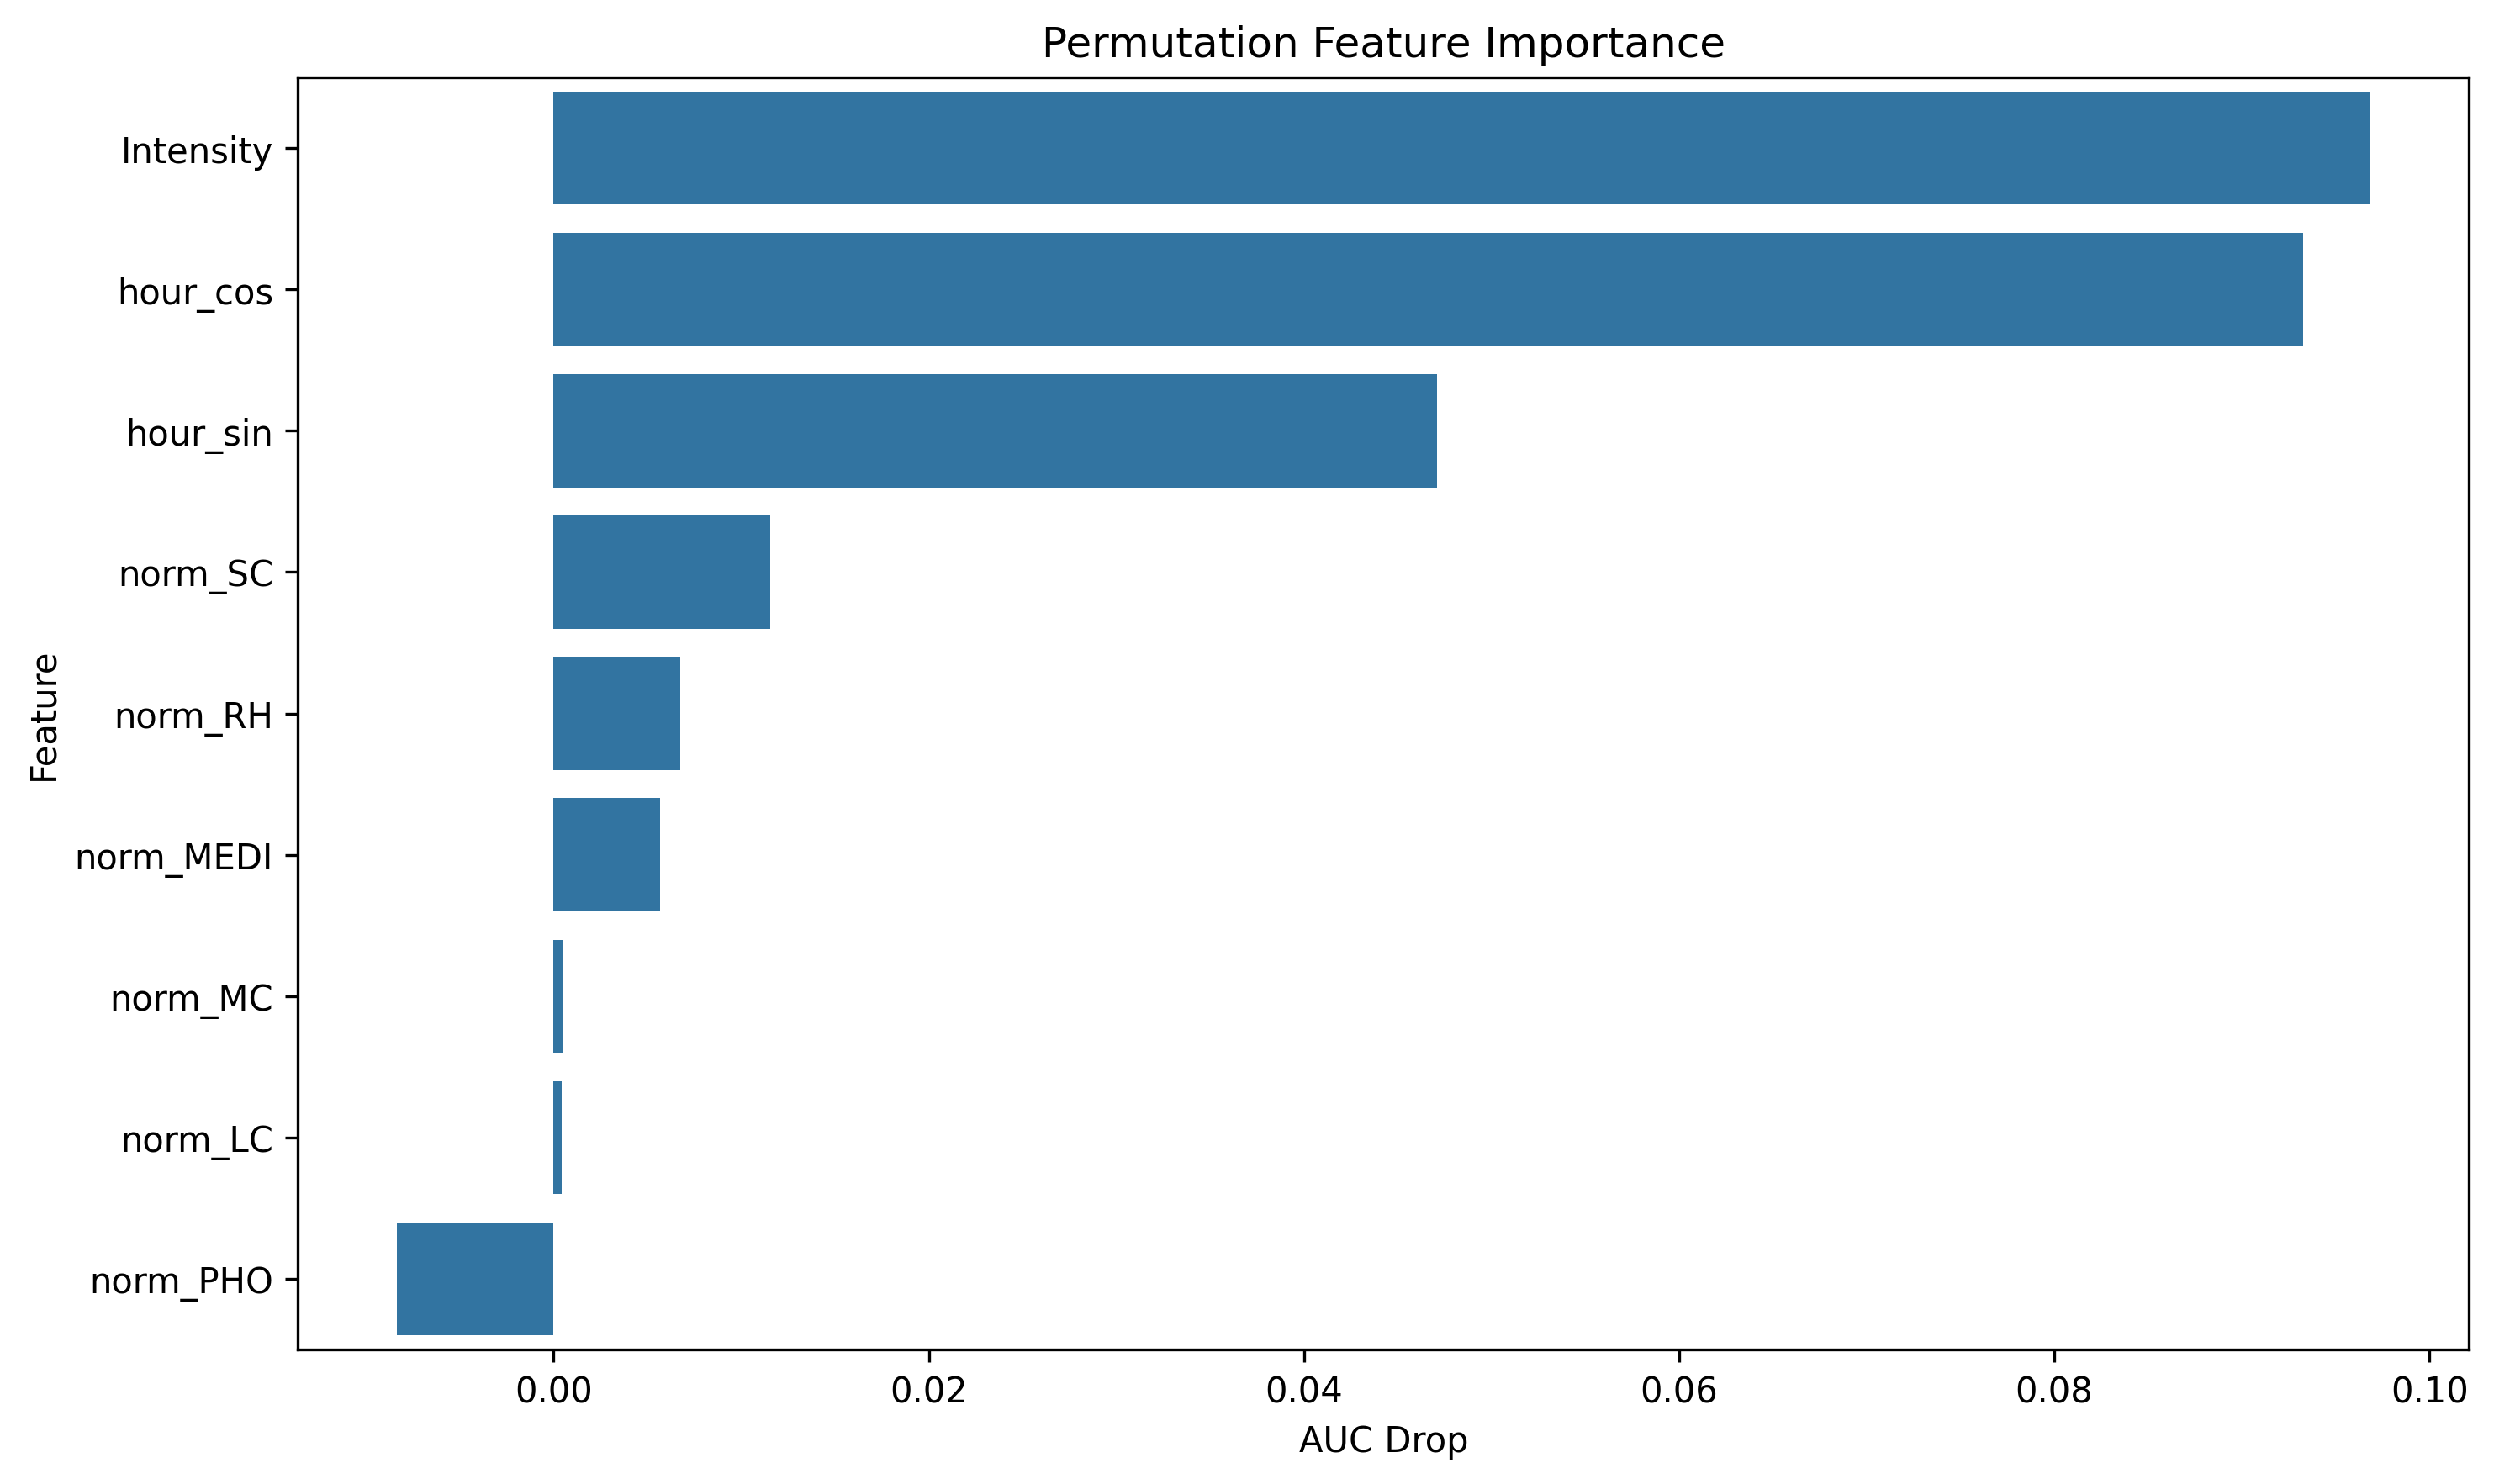

Source data for this figure (header and first rows):
feature, importance
Intensity, 0.09685
hour_cos, 0.09325
hour_sin, 0.0471
norm_SC, 0.01156
norm_RH, 0.006729
norm_MEDI, 0.005663
norm_MC, 0.0005163
norm_LC, 0.0004262
norm_PHO, -0.008376
